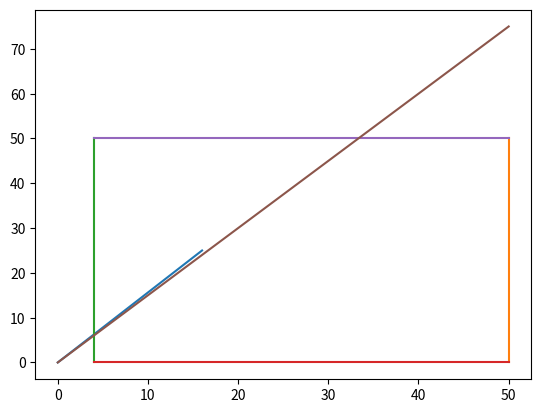

Reproduce this figure in Python.
import matplotlib.pyplot as plt
import numpy as np

xpoints = np.array([0, 16])
ypoints = np.array([0, 25])

plt.plot(xpoints, ypoints)
plt.plot([50,50], [0,50])
plt.plot([4,4], [0,50])
plt.plot([4,50], [0,0])
plt.plot([4,50], [50,50])
plt.plot([0,50], [0,75])
plt.show()
